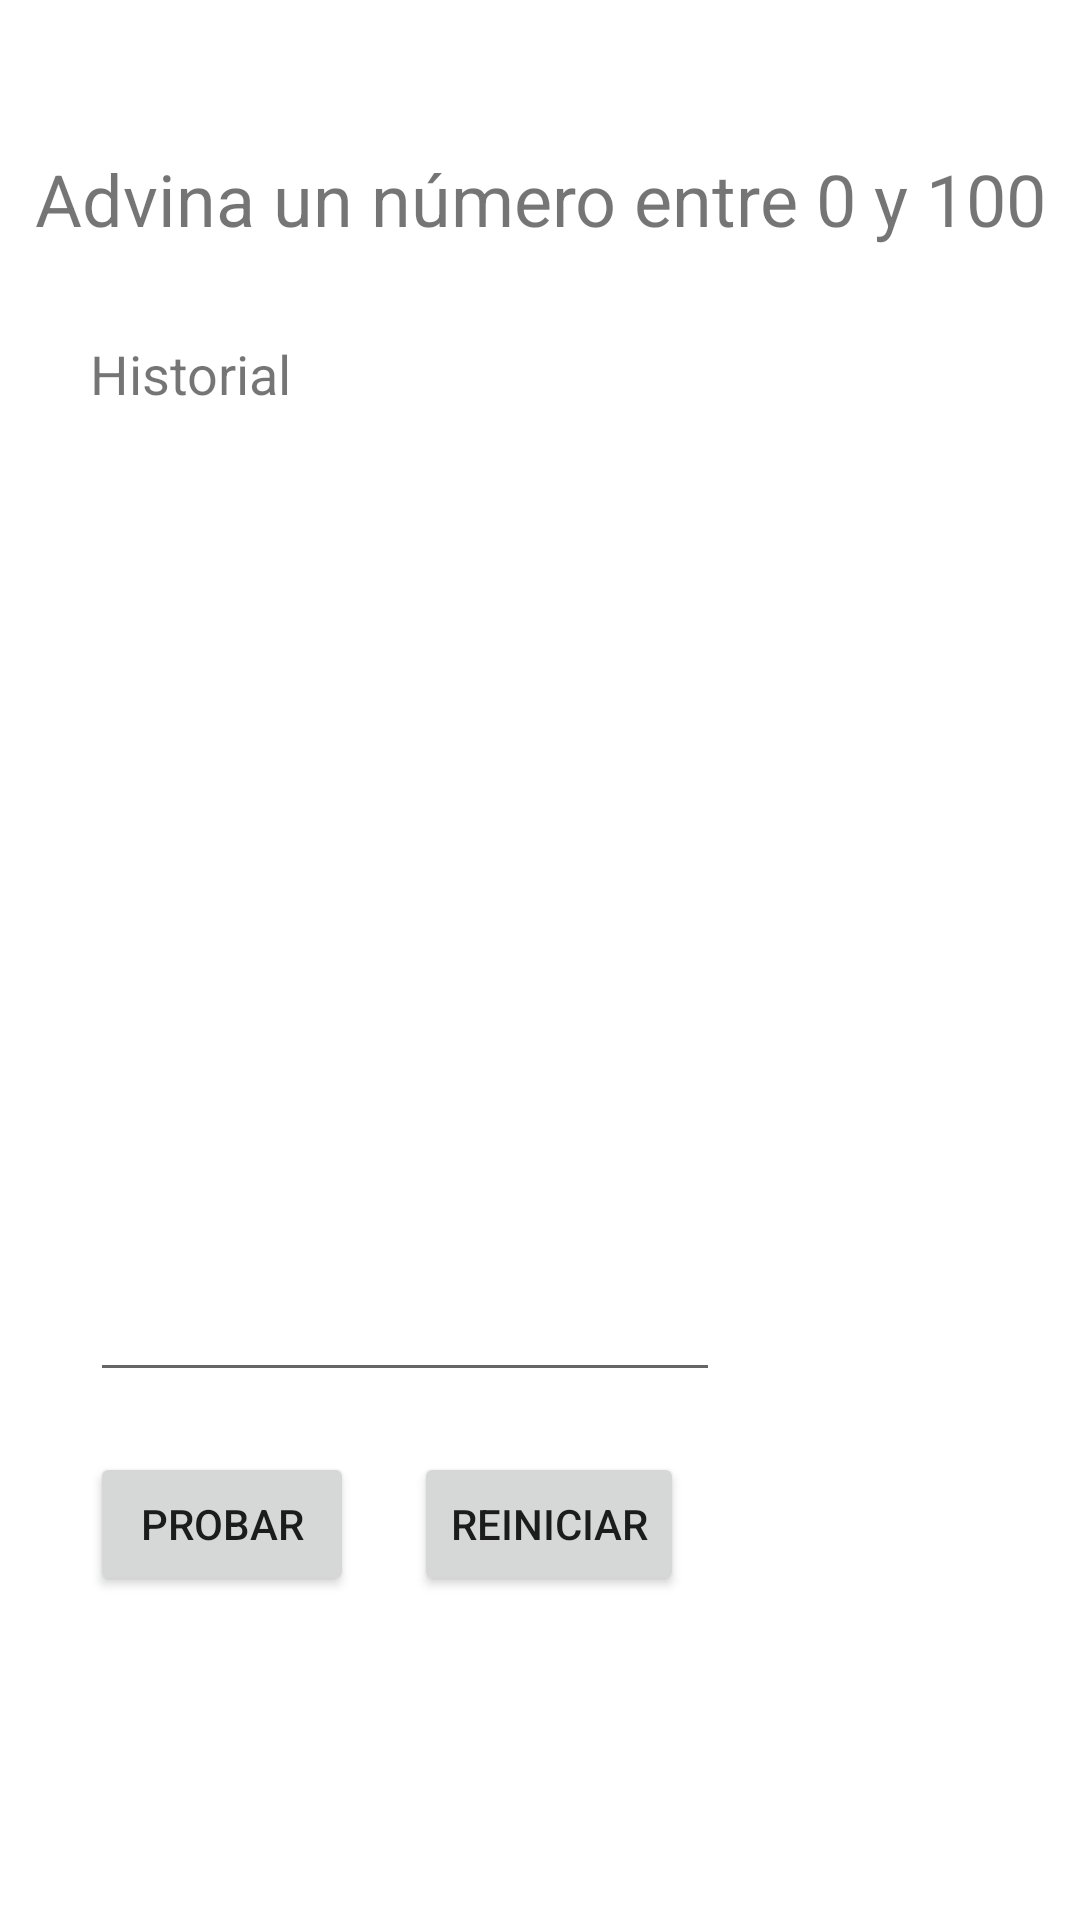

Android layout source for this screen:
<!-- AndroidManifest.xml: application theme Theme.NúmeroMágico -->
<!-- res/layout/activity_game.xml -->
<?xml version="1.0" encoding="utf-8"?>
<LinearLayout xmlns:android="http://schemas.android.com/apk/res/android"
    xmlns:app="http://schemas.android.com/apk/res-auto"
    xmlns:tools="http://schemas.android.com/tools"
    android:layout_width="match_parent"
    android:layout_height="match_parent"
    android:orientation="vertical"
    tools:context=".GameActivity">

    <ScrollView
        android:layout_width="match_parent"
        android:layout_height="match_parent">

        <LinearLayout
            android:layout_width="match_parent"
            android:layout_height="wrap_content"
            android:orientation="vertical" >

            <TextView
                android:id="@+id/textView3"
                android:layout_width="match_parent"
                android:layout_height="wrap_content"
                android:layout_marginStart="0dp"
                android:layout_marginTop="50dp"
                android:text="@string/ADIVINA"
                android:textAlignment="center"
                android:textSize="24sp" />

            <TextView
                android:id="@+id/textView4"
                android:layout_width="wrap_content"
                android:layout_height="wrap_content"
                android:layout_marginStart="30dp"
                android:layout_marginTop="30dp"
                android:text="@string/HISTORIAL"
                android:textSize="18sp" />

            <TextView
                android:id="@+id/tvhistorial"
                android:layout_width="376dp"
                android:layout_height="266dp"
                android:layout_marginStart="30dp"
                android:textSize="14sp" />

            <EditText
                android:id="@+id/edtnumero"
                android:layout_width="wrap_content"
                android:layout_height="wrap_content"
                android:layout_marginStart="30dp"
                android:layout_marginTop="20dp"
                android:ems="10"
                android:inputType="number" />

            <LinearLayout
                android:layout_width="match_parent"
                android:layout_height="match_parent"
                android:orientation="horizontal">

                <Button
                    android:id="@+id/btnprobar"
                    android:layout_width="wrap_content"
                    android:layout_height="wrap_content"
                    android:layout_marginStart="30dp"
                    android:layout_marginTop="20dp"
                    android:text="@string/PROBAR" />

                <Button
                    android:id="@+id/btnreset"
                    android:layout_width="wrap_content"
                    android:layout_height="wrap_content"
                    android:layout_marginStart="20dp"
                    android:layout_marginTop="20dp"
                    android:text="@string/REINICIAR" />
            </LinearLayout>
        </LinearLayout>
    </ScrollView>

</LinearLayout>
<!-- resources referenced by this layout -->
<resources>
  <string name="ADIVINA">Advina un número entre 0 y 100</string>
  <string name="HISTORIAL">Historial</string>
  <string name="PROBAR">Probar</string>
  <string name="REINICIAR">Reiniciar</string>
  <style name="Theme.NúmeroMágico" parent="Theme.MaterialComponents.DayNight.DarkActionBar">
          
          <item name="colorPrimary">@color/purple_500</item>
          <item name="colorPrimaryVariant">@color/purple_700</item>
          <item name="colorOnPrimary">@color/white</item>
          
          <item name="colorSecondary">@color/teal_200</item>
          <item name="colorSecondaryVariant">@color/teal_700</item>
          <item name="colorOnSecondary">@color/black</item>
          
          <item name="android:statusBarColor" tools:targetApi="l">?attr/colorPrimaryVariant</item>
          
      </style>
  <!-- not gathered from this repository: default colours our renderer supplied (Android Studio template values) -->
  <color name="purple_500">#FF6200EE</color>
  <color name="purple_700">#FF3700B3</color>
  <color name="teal_200">#FF03DAC5</color>
  <color name="teal_700">#FF018786</color>
  <color name="black">#FF000000</color>
  <color name="white">#FFFFFFFF</color>
</resources>
